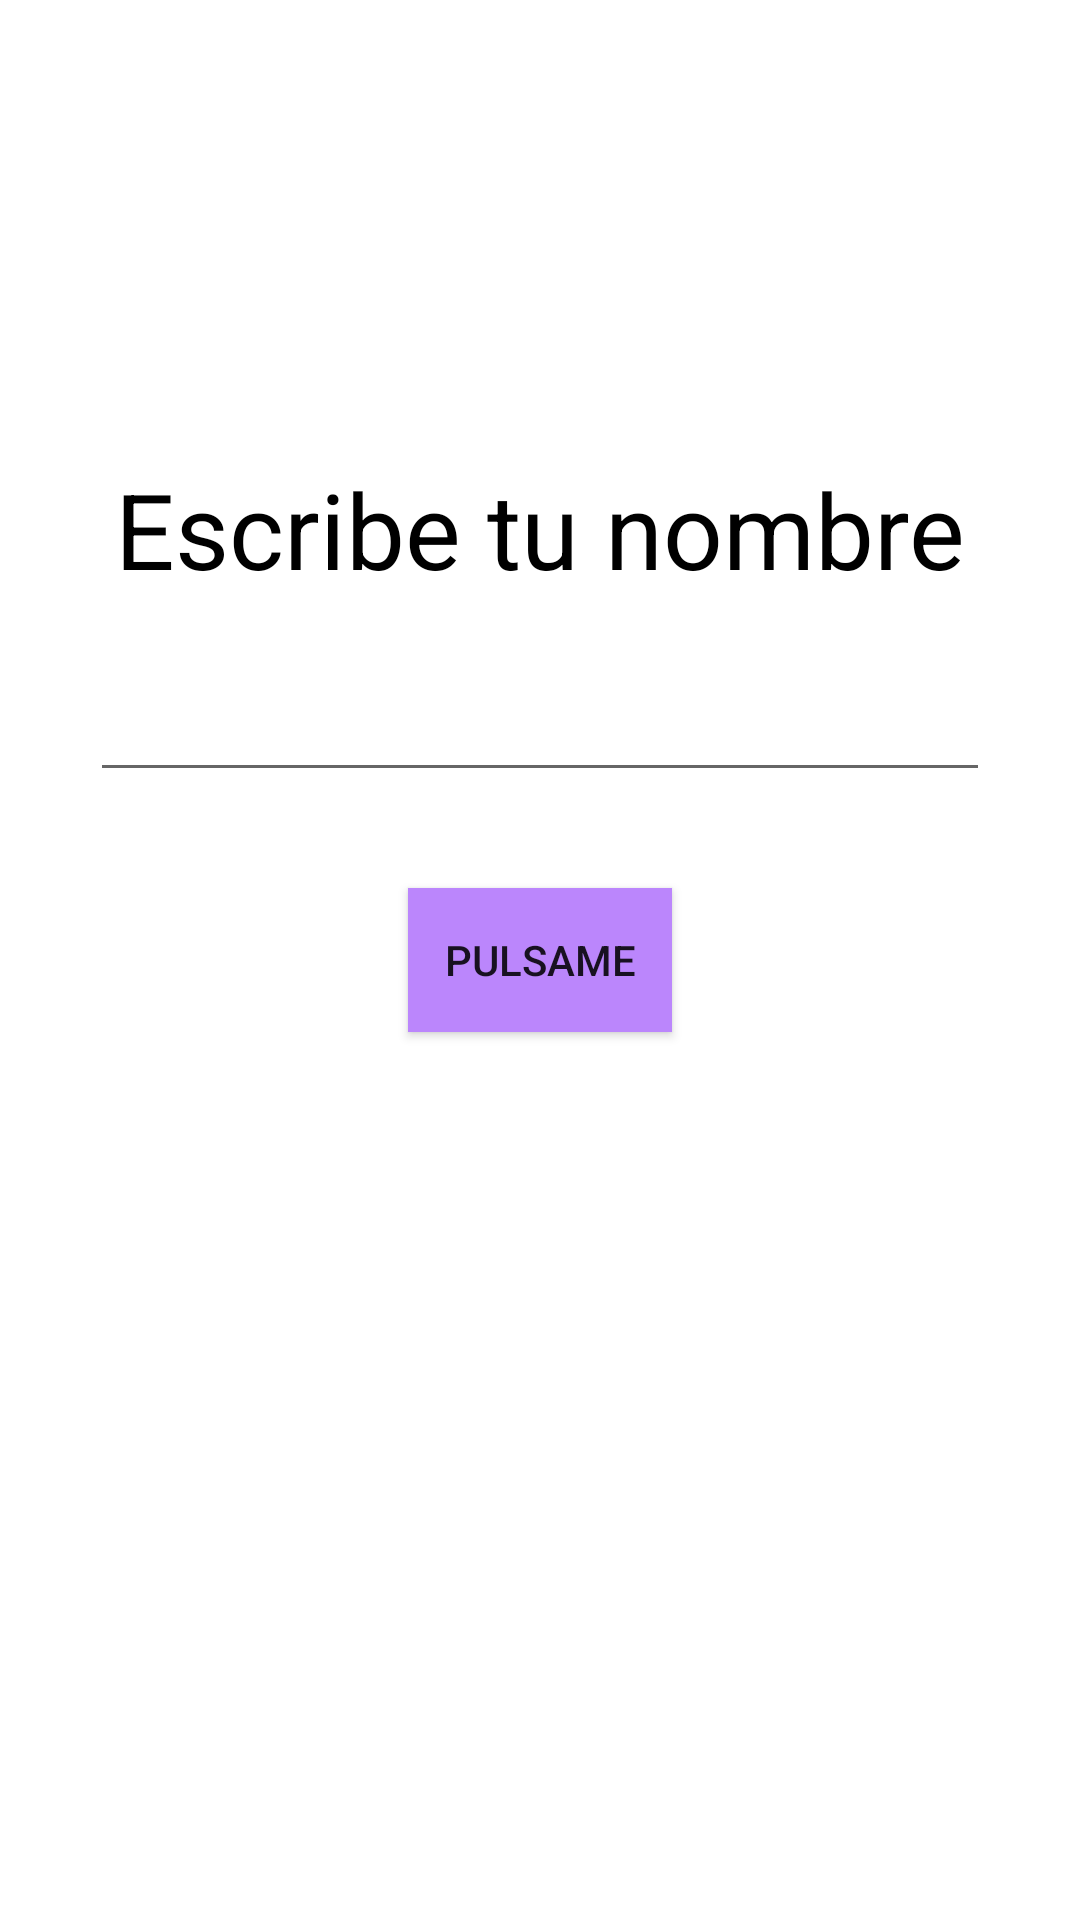

Layout XML and referenced resources for this Android screen:
<!-- AndroidManifest.xml: application theme Theme.AndroidMaster -->
<!-- res/layout/activity_first_app.xml -->
<?xml version="1.0" encoding="utf-8"?>
<androidx.constraintlayout.widget.ConstraintLayout xmlns:android="http://schemas.android.com/apk/res/android"
    xmlns:tools="http://schemas.android.com/tools"
    xmlns:app="http://schemas.android.com/apk/res-auto"
    android:id="@+id/main"
    android:layout_width="match_parent"
    android:layout_height="match_parent"
    android:orientation="vertical"
    tools:context=".firstapp.FirstAppActivity">

    <androidx.appcompat.widget.AppCompatTextView
        app:layout_constraintStart_toStartOf="parent"
        app:layout_constraintEnd_toEndOf="parent"
        app:layout_constraintTop_toTopOf="parent"
        app:layout_constraintBottom_toTopOf="@+id/etName"
        android:textSize="35sp"
        android:text="Escribe tu nombre"
        android:textColor="@color/black"
        android:layout_width="wrap_content"
        android:layout_height="wrap_content"
        android:layout_marginTop="130dp"
    />
    
    <androidx.appcompat.widget.AppCompatEditText
        app:layout_constraintStart_toStartOf="parent"
        app:layout_constraintEnd_toEndOf="parent"
        app:layout_constraintBottom_toTopOf="@id/btnStart"
        android:id="@+id/etName"
        android:layout_height="wrap_content"
        android:layout_marginBottom="32dp"
        android:layout_width="300dp"
        android:singleLine="true"
        android:maxLines="1"
    />
    
    <androidx.appcompat.widget.AppCompatButton
        app:layout_constraintTop_toTopOf="parent"
        app:layout_constraintBottom_toBottomOf="parent"
        app:layout_constraintEnd_toEndOf="parent"
        app:layout_constraintStart_toStartOf="parent"
        android:id="@+id/btnStart"
        android:layout_width="wrap_content"
        android:layout_height="wrap_content"
        android:text="Pulsame"
        android:background="@color/purple_200"
    />



</androidx.constraintlayout.widget.ConstraintLayout>
<!-- resources referenced by this layout -->
<resources>
  <color name="black">#FF000000</color>
  <color name="purple_200">#FFBB86FC</color>
  <style name="Theme.AndroidMaster" parent="Theme.MaterialComponents.DayNight.DarkActionBar">
          
          <item name="colorPrimary">@color/purple_500</item>
          <item name="colorPrimaryVariant">@color/purple_700</item>
          <item name="colorOnPrimary">@color/white</item>
          
          <item name="colorSecondary">@color/teal_200</item>
          <item name="colorSecondaryVariant">@color/teal_700</item>
          <item name="colorOnSecondary">@color/black</item>
          
          <item name="android:statusBarColor">?attr/colorPrimaryVariant</item>
          
      </style>
  <color name="purple_500">#FF6200EE</color>
  <color name="purple_700">#FF3700B3</color>
  <color name="white">#FFFFFFFF</color>
  <color name="teal_200">#FF03DAC5</color>
  <color name="teal_700">#FF018786</color>
</resources>
